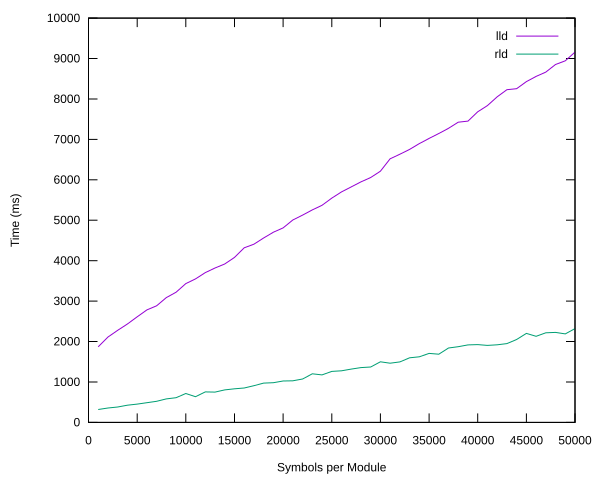

The file beside this chart, header and first rows:
symbols, lld, rld
1000, 1869, 318
2000, 2112, 356
3000, 2279, 382
4000, 2435, 425
5000, 2612, 453
6000, 2783, 487
7000, 2885, 522
8000, 3088, 582
9000, 3220, 610
10000, 3432, 715
11000, 3550, 636
12000, 3704, 754
13000, 3820, 750
14000, 3918, 804
15000, 4082, 831
16000, 4319, 852
17000, 4408, 908
18000, 4560, 973
19000, 4705, 983
20000, 4812, 1023
21000, 5005, 1030
22000, 5127, 1074
23000, 5255, 1201
24000, 5369, 1174
25000, 5549, 1261
26000, 5701, 1277
27000, 5825, 1319
28000, 5949, 1356
29000, 6057, 1371
30000, 6213, 1500
31000, 6519, 1465
32000, 6633, 1497
33000, 6752, 1597
34000, 6895, 1622
35000, 7024, 1707
36000, 7145, 1687
37000, 7274, 1841
38000, 7425, 1872
39000, 7453, 1918
40000, 7683, 1925
41000, 7837, 1904
42000, 8054, 1919
43000, 8229, 1949
44000, 8255, 2051
45000, 8430, 2201
46000, 8559, 2129
47000, 8664, 2215
48000, 8852, 2226
49000, 8944, 2189
50000, 9160, 2319
